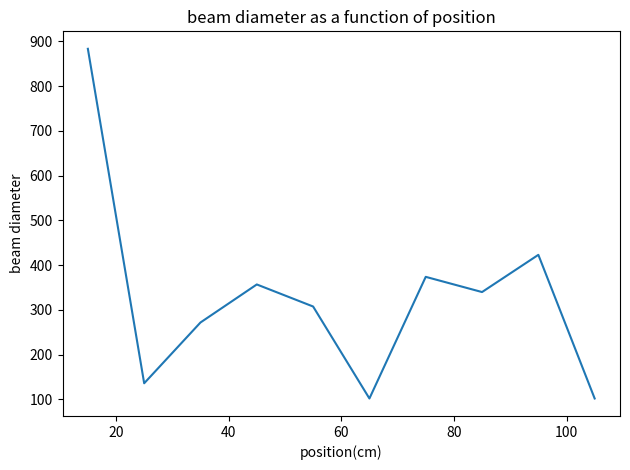

Write Python code to recreate this figure. (Note: this script raises an exception after producing the figure.)
# -*- coding: utf-8 -*-
"""
Created on Tue Oct 19 12:14:43 2021

@author: Rosalyn
"""

# import libraries
import csv 
import numpy as np
import matplotlib.pyplot as plt
from scipy.optimize import curve_fit

# plot of beam diameter as a function of position from the laser output.

position=[15,25,35,45,55,65,75,85,95,105]
beam_diameter=[883.5,135.9,271.8,356.8,307.5,101.9,373.8,339.8,423.0,101.9]

plot1=plt.figure(1)
plt.plot(position,beam_diameter)
plt.xlabel('position(cm)')
plt.ylabel('beam diameter')
plt.title('beam diameter as a function of position')

# improve padding of the graph 
plt.tight_layout()
plt.show()


pixel=[] # red
pixel1=[] # green
pixel2=[] # blue
pixel3=[] # black
point=[]


# 25cm 
with open("25cm.csv","r") as csv_file:
    csv_reader = csv.reader(csv_file, delimiter=",")
    line_count = 0
    for row in csv_reader:
        point.append(float(row[0]))
        pixel.append(float(row[1]))
        pixel1.append(float(row[2]))
        pixel2.append(float(row[3]))
        pixel3.append(float(row[4]))
        #print("point:",row[0])
        #print( "pixel:", row[1])
        #print( "pixe1l:", row[2])
        #print( "pixel2:", row[3])
        #print( "pixel3:", row[4])

trim_low_index=200
trim_high_index=800
pixel_trim=pixel3[trim_low_index:trim_high_index]
point_trim=point[trim_low_index:trim_high_index]

plot2=plt.figure(2)       
plt.plot(pixel, color='r')       
plt.plot(pixel1, color='g')
plt.plot(pixel2, color='b')
plt.plot(pixel3, color='k')
plt.plot(point_trim,pixel_trim,'y')

plt.xlabel('point')
plt.ylabel('pixel')
plt.title('pixel number vs point(25cm)')

# Gaussian Function 
def gauss_function(x, a, x0, sigma):
    return a*np.exp(-(x-x0)**2/(2*sigma**2))

popt, pcov = curve_fit(gauss_function,point_trim, pixel_trim, p0 = [1, 450, 300])
perr= np.sqrt(np.diag(pcov))
   
plt.plot(point_trim,gauss_function(point_trim, *popt), label='fit')


#print(pcov)
#print(perr)

#35cm

pixel=[] # red
pixel1=[] # green
pixel2=[] # blue
pixel3=[] # black
point=[]

with open("35cm.csv","r") as csv_file:
    csv_reader = csv.reader(csv_file, delimiter=",")
    line_count = 0
    for row in csv_reader:
        point.append(float(row[0]))
        pixel.append(float(row[1]))
        pixel1.append(float(row[2]))
        pixel2.append(float(row[3]))
        pixel3.append(float(row[4]))
        #print("point:",row[0])
        #print( "pixel:", row[1])
        #print( "pixe1l:", row[2])
        #print( "pixel2:", row[3])
        #print( "pixel3:", row[4])

trim35_low_index=250
trim35_high_index=600
pixel35_trim=pixel3[trim35_low_index:trim35_high_index]
point_trim=point[trim35_low_index:trim35_high_index]

plot3=plt.figure(3)       
plt.plot(pixel, color='r')       
plt.plot(pixel1, color='g')
plt.plot(pixel2, color='b')
plt.plot(pixel3, color='k')
plt.plot(point_trim,pixel35_trim,'y')

plt.xlabel('point')
plt.ylabel('pixel')
plt.title('pixel number vs point(35cm)')

# Gaussian Function 
def gauss_function(x, a, x0, sigma):
    return a*np.exp(-(x-x0)**2/(2*sigma**2))

popt, pcov = curve_fit(gauss_function,point_trim, pixel35_trim, p0 = [1, 500, 175])
perr= np.sqrt(np.diag(pcov))
   
plt.plot(point_trim,gauss_function(point_trim, *popt), label='fit')
print(pcov)
print(perr)

# 45cm

pixel=[] # red
pixel1=[] # green
pixel2=[] # blue
pixel3=[] # black
point=[]

with open("45cm.csv","r") as csv_file:
    csv_reader = csv.reader(csv_file, delimiter=",")
    line_count = 0
    for row in csv_reader:
        point.append(float(row[0]))
        pixel.append(float(row[1]))
        pixel1.append(float(row[2]))
        pixel2.append(float(row[3]))
        pixel3.append(float(row[4]))
        #print("point:",row[0])
        #print( "pixel:", row[1])
        #print( "pixe1l:", row[2])
        #print( "pixel2:", row[3])
        #print( "pixel3:", row[4])

trim45_low_index=400
trim45_high_index=1200
pixel45_trim=pixel3[trim45_low_index:trim45_high_index]
point_trim=point[trim45_low_index:trim45_high_index]

plot4=plt.figure(4)       
plt.plot(pixel, color='r')       
plt.plot(pixel1, color='g')
plt.plot(pixel2, color='b')
plt.plot(pixel3, color='k')
plt.plot(point_trim,pixel45_trim,'y')

plt.xlabel('point')
plt.ylabel('pixel')
plt.title('pixel number vs point (45cm)')

# Gaussian Function 
def gauss_function(x, a, x0, sigma):
    return a*np.exp(-(x-x0)**2/(2*sigma**2))

popt, pcov = curve_fit(gauss_function,point_trim, pixel45_trim, p0 = [1, 700, 400])
perr= np.sqrt(np.diag(pcov))
   
plt.plot(point_trim,gauss_function(point_trim, *popt), label='fit')
print(pcov)
print(perr)

#55cm

pixel=[] # red
pixel1=[] # green
pixel2=[] # blue
pixel3=[] # black
point=[]

with open("55cm.csv","r") as csv_file:
    csv_reader = csv.reader(csv_file, delimiter=",")
    line_count = 0
    for row in csv_reader:
        point.append(float(row[0]))
        pixel.append(float(row[1]))
        pixel1.append(float(row[2]))
        pixel2.append(float(row[3]))
        pixel3.append(float(row[4]))
        #print("point:",row[0])
        #print( "pixel:", row[1])
        #print( "pixe1l:", row[2])
        #print( "pixel2:", row[3])
        #print( "pixel3:", row[4])
        
trim55_low_index=480
trim55_high_index=980
pixel55_trim=pixel3[trim55_low_index:trim55_high_index]
point_trim=point[trim55_low_index:trim55_high_index]

plot5=plt.figure(5)       
plt.plot(pixel, color='r')       
plt.plot(pixel1, color='g')
plt.plot(pixel2, color='b')
plt.plot(pixel3, color='k')
plt.plot(point_trim,pixel55_trim,'y')

plt.xlabel('point')
plt.ylabel('pixel')
plt.title('pixel number vs point(55cm)')

# Gaussian Function 
def gauss_function(x, a, x0, sigma):
    return a*np.exp(-(x-x0)**2/(2*sigma**2))

popt, pcov = curve_fit(gauss_function,point_trim, pixel55_trim, p0 = [1, 700, 250])
perr= np.sqrt(np.diag(pcov))
   
plt.plot(point_trim,gauss_function(point_trim, *popt), label='fit')
print(pcov)
print(perr)

#65cm

pixel=[] # red
pixel1=[] # green
pixel2=[] # blue
pixel3=[] # black
point=[]

with open("65cm.csv","r") as csv_file:
    csv_reader = csv.reader(csv_file, delimiter=",")
    line_count = 0
    for row in csv_reader:
        point.append(float(row[0]))
        pixel.append(float(row[1]))
        pixel1.append(float(row[2]))
        pixel2.append(float(row[3]))
        pixel3.append(float(row[4]))
        #print("point:",row[0])
        #print( "pixel:", row[1])
        #print( "pixe1l:", row[2])
        #print( "pixel2:", row[3])
        #print( "pixel3:", row[4])
        
trim65_low_index=590
trim65_high_index=1030
pixel65_trim=pixel3[trim65_low_index:trim65_high_index]
point_trim=point[trim65_low_index:trim65_high_index]

plot6=plt.figure(6)       
plt.plot(pixel, color='r')       
plt.plot(pixel1, color='g')
plt.plot(pixel2, color='b')
plt.plot(pixel3, color='k')
plt.plot(point_trim,pixel65_trim,'y')

plt.xlabel('point')
plt.ylabel('pixel')
plt.title('pixel number vs point(65cm)')

# Gaussian Function 
def gauss_function(x, a, x0, sigma):
    return a*np.exp(-(x-x0)**2/(2*sigma**2))

popt, pcov = curve_fit(gauss_function,point_trim, pixel65_trim, p0 = [1, 700, 240])
perr= np.sqrt(np.diag(pcov))
   
plt.plot(point_trim,gauss_function(point_trim, *popt), label='fit')#print(pcov)
print(pcov)
print(perr)

#75cm

pixel=[] # red
pixel1=[] # green
pixel2=[] # blue
pixel3=[] # black
point=[]

with open("75cm.csv","r") as csv_file:
    csv_reader = csv.reader(csv_file, delimiter=",")
    line_count = 0
    for row in csv_reader:
        point.append(float(row[0]))
        pixel.append(float(row[1]))
        pixel1.append(float(row[2]))
        pixel2.append(float(row[3]))
        pixel3.append(float(row[4]))
        #print("point:",row[0])
        #print( "pixel:", row[1])
        #print( "pixe1l:", row[2])
        #print( "pixel2:", row[3])
        #print( "pixel3:", row[4])
        
trim75_low_index=300
trim75_high_index=1000
pixel75_trim=pixel3[trim75_low_index:trim75_high_index]
point_trim=point[trim75_low_index:trim75_high_index]

plot7=plt.figure(7)       
plt.plot(pixel, color='r')       
plt.plot(pixel1, color='g')
plt.plot(pixel2, color='b')
plt.plot(pixel3, color='k')
plt.plot(point_trim,pixel75_trim,'y')

plt.xlabel('point')
plt.ylabel('pixel')
plt.title('pixel number vs point(75cm)')

# Gaussian Function 
def gauss_function(x, a, x0, sigma):
    return a*np.exp(-(x-x0)**2/(2*sigma**2))

popt, pcov = curve_fit(gauss_function,point_trim, pixel75_trim, p0 = [1, 610, 350])
perr= np.sqrt(np.diag(pcov))
   
plt.plot(point_trim,gauss_function(point_trim, *popt), label='fit')#print(pcov)
print(pcov)
print(perr)

# 85cm

pixel=[] # red
pixel1=[] # green
pixel2=[] # blue
pixel3=[] # black
point=[]

with open("85cm.csv","r") as csv_file:
    csv_reader = csv.reader(csv_file, delimiter=",")
    line_count = 0
    for row in csv_reader:
        point.append(float(row[0]))
        pixel.append(float(row[1]))
        pixel1.append(float(row[2]))
        pixel2.append(float(row[3]))
        pixel3.append(float(row[4]))
        #print("point:",row[0])
        #print( "pixel:", row[1])
        #print( "pixe1l:", row[2])
        #print( "pixel2:", row[3])
        #print( "pixel3:", row[4])
        
trim85_low_index=0
trim85_high_index=1000
pixel85_trim=pixel3[trim85_low_index:trim85_high_index]
point_trim=point[trim85_low_index:trim85_high_index]

plot8=plt.figure(8)       
plt.plot(pixel, color='r')       
plt.plot(pixel1, color='g')
plt.plot(pixel2, color='b')
plt.plot(pixel3, color='k')
plt.plot(point_trim,pixel85_trim,'y')

plt.xlabel('point')
plt.ylabel('pixel')
plt.title('pixel number vs point(85cm)')

# Gaussian Function 
def gauss_function(x, a, x0, sigma):
    return a*np.exp(-(x-x0)**2/(2*sigma**2))

popt, pcov = curve_fit(gauss_function,point_trim, pixel85_trim, p0 = [1, 500, 500])
perr= np.sqrt(np.diag(pcov))
   
plt.plot(point_trim,gauss_function(point_trim, *popt), label='fit')
print(pcov)
print(perr)

# 95cm 

pixel=[] # red
pixel1=[] # green
pixel2=[] # blue
pixel3=[] # black
point=[]

with open("95cm.csv","r") as csv_file:
    csv_reader = csv.reader(csv_file, delimiter=",")
    line_count = 0
    for row in csv_reader:
        point.append(float(row[0]))
        pixel.append(float(row[1]))
        pixel1.append(float(row[2]))
        pixel2.append(float(row[3]))
        pixel3.append(float(row[4]))
        #print("point:",row[0])
        #print( "pixel:", row[1])
        #print( "pixe1l:", row[2])
        #print( "pixel2:", row[3])
        #print( "pixel3:", row[4])

trim95_low_index=200
trim95_high_index=1000
pixel95_trim=pixel3[trim95_low_index:trim95_high_index]
point_trim=point[trim95_low_index:trim95_high_index]

plot9=plt.figure(9)       
plt.plot(pixel, color='r')       
plt.plot(pixel1, color='g')
plt.plot(pixel2, color='b')
plt.plot(pixel3, color='k')
plt.plot(point_trim,pixel95_trim,'y')

plt.xlabel('point')
plt.ylabel('pixel')
plt.title('pixel number vs point(95cm)')

# Gaussian Function 
def gauss_function(x, a, x0, sigma):
    return a*np.exp(-(x-x0)**2/(2*sigma**2))

popt, pcov = curve_fit(gauss_function,point_trim, pixel95_trim, p0 = [1, 600, 400])
perr= np.sqrt(np.diag(pcov))
   
plt.plot(point_trim,gauss_function(point_trim, *popt), label='fit')
print(pcov)
print(perr)

#105cm

pixel=[] # red
pixel1=[] # green
pixel2=[] # blue
pixel3=[] # black
point=[]

with open("105cm.csv","r") as csv_file:
    csv_reader = csv.reader(csv_file, delimiter=",")
    line_count = 0
    for row in csv_reader:
        point.append(float(row[0]))
        pixel.append(float(row[1]))
        pixel1.append(float(row[2]))
        pixel2.append(float(row[3]))
        pixel3.append(float(row[4]))
        #print("point:",row[0])
        #print( "pixel:", row[1])
        #print( "pixe1l:", row[2])
        #print( "pixel2:", row[3])
        #print( "pixel3:", row[4])
        
trim105_low_index=200
trim105_high_index=1000
pixel105_trim=pixel3[trim105_low_index:trim105_high_index]
point_trim=point[trim105_low_index:trim105_high_index]


plot10=plt.figure(10)       
plt.plot(pixel, color='r')       
plt.plot(pixel1, color='g')
plt.plot(pixel2, color='b')
plt.plot(pixel3, color='k')
plt.plot(point_trim,pixel105_trim,'y')

plt.xlabel('point')
plt.ylabel('pixel')
plt.title('pixel number vs point(105cm)')

# Gaussian Function 
def gauss_function(x, a, x0, sigma):
    return a*np.exp(-(x-x0)**2/(2*sigma**2))

popt, pcov = curve_fit(gauss_function,point_trim, pixel95_trim, p0 = [1, 600, 400])
perr= np.sqrt(np.diag(pcov))
   
plt.plot(point_trim,gauss_function(point_trim, *popt), label='fit')
print(pcov)
print(perr)

# 15cm

pixel=[] # red
pixel1=[] # green
pixel2=[] # blue
pixel3=[] # black
point=[]

with open("15cm.csv","r") as csv_file:
    csv_reader = csv.reader(csv_file, delimiter=",")
    line_count = 0
    for row in csv_reader:
        point.append(float(row[0]))
        pixel.append(float(row[1]))
        pixel1.append(float(row[2]))
        pixel2.append(float(row[3]))
        pixel3.append(float(row[4]))
        #print("point:",row[0])
        #print( "pixel:", row[1])
        #print( "pixe1l:", row[2])
        #print( "pixel2:", row[3])
        #print( "pixel3:", row[4])

trim15_low_index=200
trim15_high_index=1000
pixel15_trim=pixel3[trim15_low_index:trim15_high_index]
point_trim=point[trim15_low_index:trim15_high_index]

plot11=plt.figure(11)       
plt.plot(pixel, color='r')       
plt.plot(pixel1, color='g')
plt.plot(pixel2, color='b')
plt.plot(pixel3, color='k')
plt.plot(point_trim,pixel15_trim,'y')

plt.xlabel('point')
plt.ylabel('pixel')
plt.title('pixel number vs point(15cm)')

# Gaussian Function 
def gauss_function(x, a, x0, sigma):
    return a*np.exp(-(x-x0)**2/(2*sigma**2))

popt, pcov = curve_fit(gauss_function,point_trim, pixel95_trim, p0 = [1, 400, 400])
perr= np.sqrt(np.diag(pcov))
   
plt.plot(point_trim,gauss_function(point_trim, *popt), label='fit')
print(pcov)
print(perr)

#laser focusing
#lens 1

pixel=[] # red
pixel1=[] # green
pixel2=[] # blue
pixel3=[] # black
point=[]

with open("lens 1(89cm).csv","r") as csv_file:
    csv_reader = csv.reader(csv_file, delimiter=",")
    line_count = 0
    for row in csv_reader:
        point.append(float(row[0]))
        pixel.append(float(row[1]))
        pixel1.append(float(row[2]))
        pixel2.append(float(row[3]))
        pixel3.append(float(row[4]))
        #print("point:",row[0])
        #print( "pixel:", row[1])
        #print( "pixe1l:", row[2])
        #print( "pixel2:", row[3])
        #print( "pixel3:", row[4])
        
trim_lens1_low_index=540
trim_lens1_high_index=1000
pixel_lens1_trim=pixel3[trim_lens1_low_index:trim_lens1_high_index]
point_trim=point[trim_lens1_low_index:trim_lens1_high_index]
        
plot12=plt.figure(12)       
plt.plot(pixel, color='r')       
plt.plot(pixel1, color='g')
plt.plot(pixel2, color='b')
plt.plot(pixel3, color='k')
plt.plot(point_trim,pixel_lens1_trim,'y')

plt.xlabel('point')
plt.ylabel('pixel')
plt.title('pixel number vs point(lens 1)')

# Gaussian Function 
def gauss_function(x, a, x0, sigma):
    return a*np.exp(-(x-x0)**2/(2*sigma**2))

popt, pcov = curve_fit(gauss_function,point_trim, pixel_lens1_trim, p0 = [1, 630, 230])
perr= np.sqrt(np.diag(pcov))
   
plt.plot(point_trim,gauss_function(point_trim, *popt), label='fit')
print(pcov)
print(perr)

# lens 2

pixel=[] # red
pixel1=[] # green
pixel2=[] # blue
pixel3=[] # black
point=[]

with open("len 2(82.5cm).csv","r") as csv_file:
    csv_reader = csv.reader(csv_file, delimiter=",")
    line_count = 0
    for row in csv_reader:
        point.append(float(row[0]))
        pixel.append(float(row[1]))
        pixel1.append(float(row[2]))
        pixel2.append(float(row[3]))
        pixel3.append(float(row[4]))
        #print("point:",row[0])
        #print( "pixel:", row[1])
        #print( "pixe1l:", row[2])
        #print( "pixel2:", row[3])
        #print( "pixel3:", row[4])
        
trim_lens2_low_index=400
trim_lens2_high_index=1200
pixel_lens2_trim=pixel3[trim_lens2_low_index:trim_lens2_high_index]
point_trim=point[trim_lens2_low_index:trim_lens2_high_index]
        
plot13=plt.figure(13)       
plt.plot(pixel, color='r')       
plt.plot(pixel1, color='g')
plt.plot(pixel2, color='b')
plt.plot(pixel3, color='k')
plt.plot(point_trim,pixel_lens2_trim,'y')

plt.xlabel('point')
plt.ylabel('pixel')
plt.title('pixel number vs point(lens 2)')

# Gaussian Function 
def gauss_function(x, a, x0, sigma):
    return a*np.exp(-(x-x0)**2/(2*sigma**2))

popt, pcov = curve_fit(gauss_function,point_trim, pixel_lens2_trim, p0 = [1, 800, 400])
perr= np.sqrt(np.diag(pcov))
   
plt.plot(point_trim,gauss_function(point_trim, *popt), label='fit')
print(pcov)
print(perr)

# lens 3

pixel=[] # red
pixel1=[] # green
pixel2=[] # blue
pixel3=[] # black
point=[]

with open("lens 3(75cm).csv","r") as csv_file:
    csv_reader = csv.reader(csv_file, delimiter=",")
    line_count = 0
    for row in csv_reader:
        point.append(float(row[0]))
        pixel.append(float(row[1]))
        pixel1.append(float(row[2]))
        pixel2.append(float(row[3]))
        pixel3.append(float(row[4]))
        #print("point:",row[0])
        #print( "pixel:", row[1])
        #print( "pixe1l:", row[2])
        #print( "pixel2:", row[3])
        #print( "pixel3:", row[4])
        
trim_lens3_low_index=400
trim_lens3_high_index=1200
pixel_lens3_trim=pixel3[trim_lens3_low_index:trim_lens3_high_index]
point_trim=point[trim_lens3_low_index:trim_lens3_high_index]
        
plot14=plt.figure(14)       
plt.plot(pixel, color='r')       
plt.plot(pixel1, color='g')
plt.plot(pixel2, color='b')
plt.plot(pixel3, color='k')
plt.plot(point_trim,pixel_lens3_trim,'y')

plt.xlabel('point')
plt.ylabel('pixel')
plt.title('pixel number vs point(lens 3)')

# Gaussian Function 
def gauss_function(x, a, x0, sigma):
    return a*np.exp(-(x-x0)**2/(2*sigma**2))

popt, pcov = curve_fit(gauss_function,point_trim, pixel_lens2_trim, p0 = [1, 800, 400])
perr= np.sqrt(np.diag(pcov))
   
plt.plot(point_trim,gauss_function(point_trim, *popt), label='fit')
print(pcov)
print(perr)

# before  beam expander 

pixel=[] # red
pixel1=[] # green
pixel2=[] # blue
pixel3=[] # black
point=[]

with open("before beam expander.csv","r") as csv_file:
    csv_reader = csv.reader(csv_file, delimiter=",")
    line_count = 0
    for row in csv_reader:
        point.append(float(row[0]))
        pixel.append(float(row[1]))
        pixel1.append(float(row[2]))
        pixel2.append(float(row[3]))
        pixel3.append(float(row[4]))
        #print("point:",row[0])
        #print( "pixel:", row[1])
        #print( "pixe1l:", row[2])
        #print( "pixel2:", row[3])
        #print( "pixel3:", row[4])
        
trim_before_low_index=390
trim_before_high_index=820
pixel_before_trim=pixel3[trim_before_low_index:trim_before_high_index]
point_trim=point[trim_before_low_index:trim_before_high_index]

plot15=plt.figure(15)       
plt.plot(pixel, color='r')       
plt.plot(pixel1, color='g')
plt.plot(pixel2, color='b')
plt.plot(pixel3, color='k')
plt.plot(point_trim,pixel_before_trim,'y')

plt.xlabel('point')
plt.ylabel('pixel')
plt.title('pixel number vs point(before beam expander)')

# Gaussian Function 
def gauss_function(x, a, x0, sigma):
    return a*np.exp(-(x-x0)**2/(2*sigma**2))

popt, pcov = curve_fit(gauss_function,point_trim, pixel_before_trim, p0 = [1, 600, 215])
perr= np.sqrt(np.diag(pcov))
   
plt.plot(point_trim,gauss_function(point_trim, *popt), label='fit')
print(pcov)
print(perr)

# after beam expander 

pixel=[] # red
pixel1=[] # green
pixel2=[] # blue
pixel3=[] # black
point=[]

with open("beam expander.csv","r") as csv_file:
    csv_reader = csv.reader(csv_file, delimiter=",")
    line_count = 0
    for row in csv_reader:
        point.append(float(row[0]))
        pixel.append(float(row[1]))
        pixel1.append(float(row[2]))
        pixel2.append(float(row[3]))
        pixel3.append(float(row[4]))
        #print("point:",row[0])
        #print( "pixel:", row[1])
        #print( "pixe1l:", row[2])
        #print( "pixel2:", row[3])
        #print( "pixel3:", row[4])

trim_after_low_index=200
trim_after_high_index=1100
pixel_after_trim=pixel3[trim_after_low_index:trim_after_high_index]
point_trim=point[trim_after_low_index:trim_after_high_index]

plot16=plt.figure(16)       
plt.plot(pixel, color='r')       
plt.plot(pixel1, color='g')
plt.plot(pixel2, color='b')
plt.plot(pixel3, color='k')
plt.plot(point_trim,pixel_after_trim,'y')

plt.xlabel('point')
plt.ylabel('pixel')
plt.title('pixel number vs point(after beam expander)')

# Gaussian Function 
def gauss_function(x, a, x0, sigma):
    return a*np.exp(-(x-x0)**2/(2*sigma**2))

popt, pcov = curve_fit(gauss_function,point_trim, pixel_after_trim, p0 = [1, 780, 450])
perr= np.sqrt(np.diag(pcov))
   
plt.plot(point_trim,gauss_function(point_trim, *popt), label='fit')
print(pcov)
print(perr)
